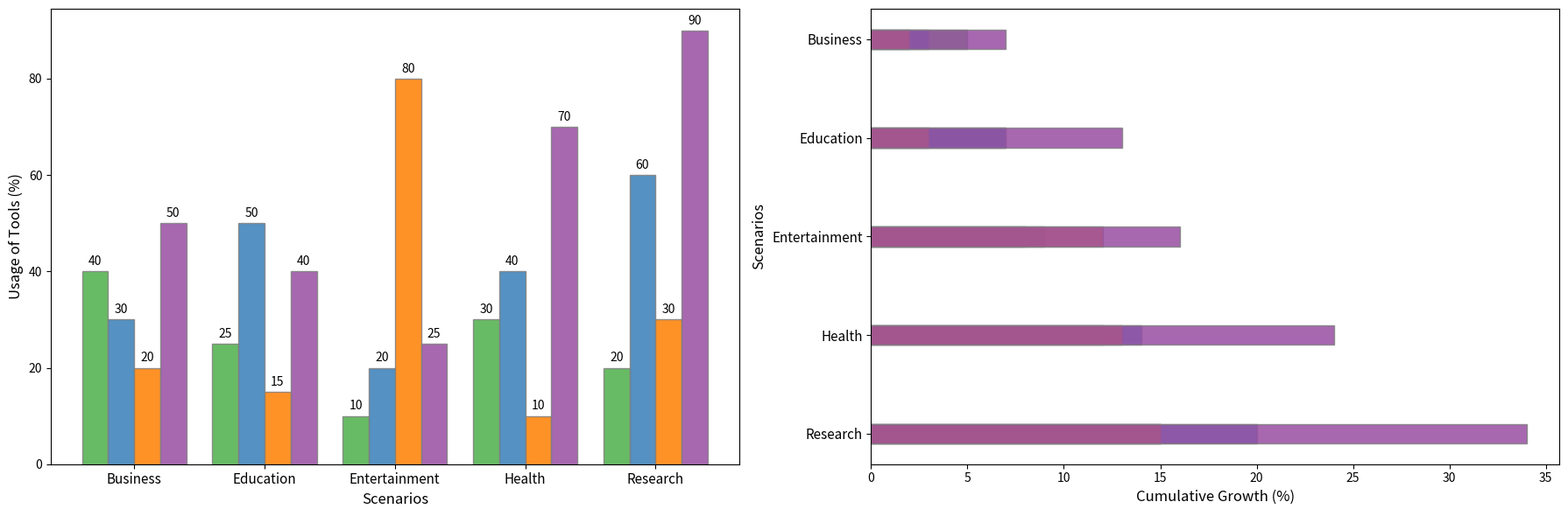

Python code for this plot:
import matplotlib.pyplot as plt
import numpy as np

scenarios = ['Business', 'Education', 'Entertainment', 'Health', 'Research']
categories = ['Excel', 'Python', 'Graphics', 'Statistics']

usage_data = np.array([
    [40, 30, 20, 50],
    [25, 50, 15, 40],
    [10, 20, 80, 25],
    [30, 40, 10, 70],
    [20, 60, 30, 90]
])

fig, (ax1, ax2) = plt.subplots(1, 2, figsize=(18, 6))  # Changed to a 1x2 subplot layout

bar_width = 0.2
positions = np.arange(len(scenarios))
colors = ['#4daf4a', '#377eb8', '#ff7f00', '#984ea3']

# Bar chart on the first axis
for i, (category, color) in enumerate(zip(categories, colors)):
    bars = ax1.bar(positions + i * bar_width, usage_data[:, i], bar_width, color=color, edgecolor='gray', alpha=0.85)
    for bar in bars:
        height = bar.get_height()
        ax1.annotate(f'{height}', xy=(bar.get_x() + bar.get_width() / 2, height),
                     xytext=(0, 3), textcoords="offset points", ha='center', va='bottom', fontsize=10, color='black')

ax1.set_xlabel('Scenarios', fontsize=12)
ax1.set_ylabel('Usage of Tools (%)', fontsize=12)
ax1.set_xticks(positions + 1.5 * bar_width)
ax1.set_xticklabels(scenarios, fontsize=11)

usage_growth = np.array([
    [5, 3, 2, 7],
    [2, 4, 1, 6],
    [1, 2, 9, 3],
    [4, 5, 1, 8],
    [3, 6, 2, 10]
])

cumulative_data = np.cumsum(usage_growth, axis=0)
for i, (category, color) in enumerate(zip(categories, colors)):
    ax2.barh(positions, cumulative_data[:, i], bar_width, color=color, edgecolor='gray', alpha=0.85)

ax2.set_xlabel('Cumulative Growth (%)', fontsize=12)
ax2.set_ylabel('Scenarios', fontsize=12)
ax2.set_yticks(positions)
ax2.set_yticklabels(scenarios, fontsize=11)
ax2.invert_yaxis()

plt.tight_layout()
plt.show()
